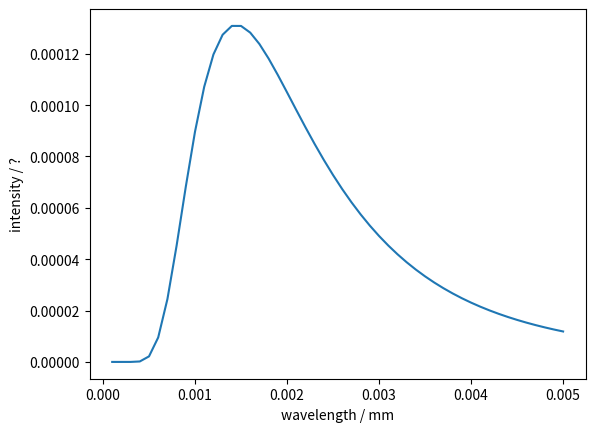

The script that saved this image:
import numpy as np
import matplotlib.pyplot as plt

# some constants
planck_h = 6.626e-34
c = 2.998e8
#boltzman
k = 1.381e-23


# calculate a BB curve for the wavelenths and temperature provided
def bbCurve(wavelengths, temperature, verbose):
    # for each wavelength and temp combination, calculate
    # the result
    if verbose:
        print("With temperature", temperature, "wl=", wavelengths)
    intensities = []
    for w in wavelengths:
        partOneNumerator = (2 * planck_h * (c ** 2))
        partOneDenominator = (w ** 5)
        if verbose:
            print("partOneNumerator/partOneDenominator", partOneNumerator/partOneDenominator)
        expVal = planck_h * c / (w * k * temperature)
        if verbose:
            print("the exponent", expVal)
        partTwo=1 / (np.exp(expVal) - 1)
        if verbose:
            print("1/ e^the exponent -1)", partTwo)
        result =  partOneNumerator / partOneDenominator \
                 * partTwo
        if verbose:
            print("for w=", w, ", the result is", result)
        intensities.append(result)


    plt.xlabel('wavelength / mm')
    plt.ylabel('intensity / ?')
    plt.plot(lambda_range_metres, np.array(intensities))
    plt.show()
    return

# Define the wavelength range in millimetres
lambda_range=np.linspace(0.1,5.0,50,endpoint=True)
# convert to metres

temperature = 2
verbose=False
lambda_range_metres=lambda_range*1e-3
bbCurve(lambda_range_metres, temperature,verbose)
#for k in [1,2,3,4,5,6,7,8,9,10]:
    #bbCurve(wavelengths, k,verbose)
